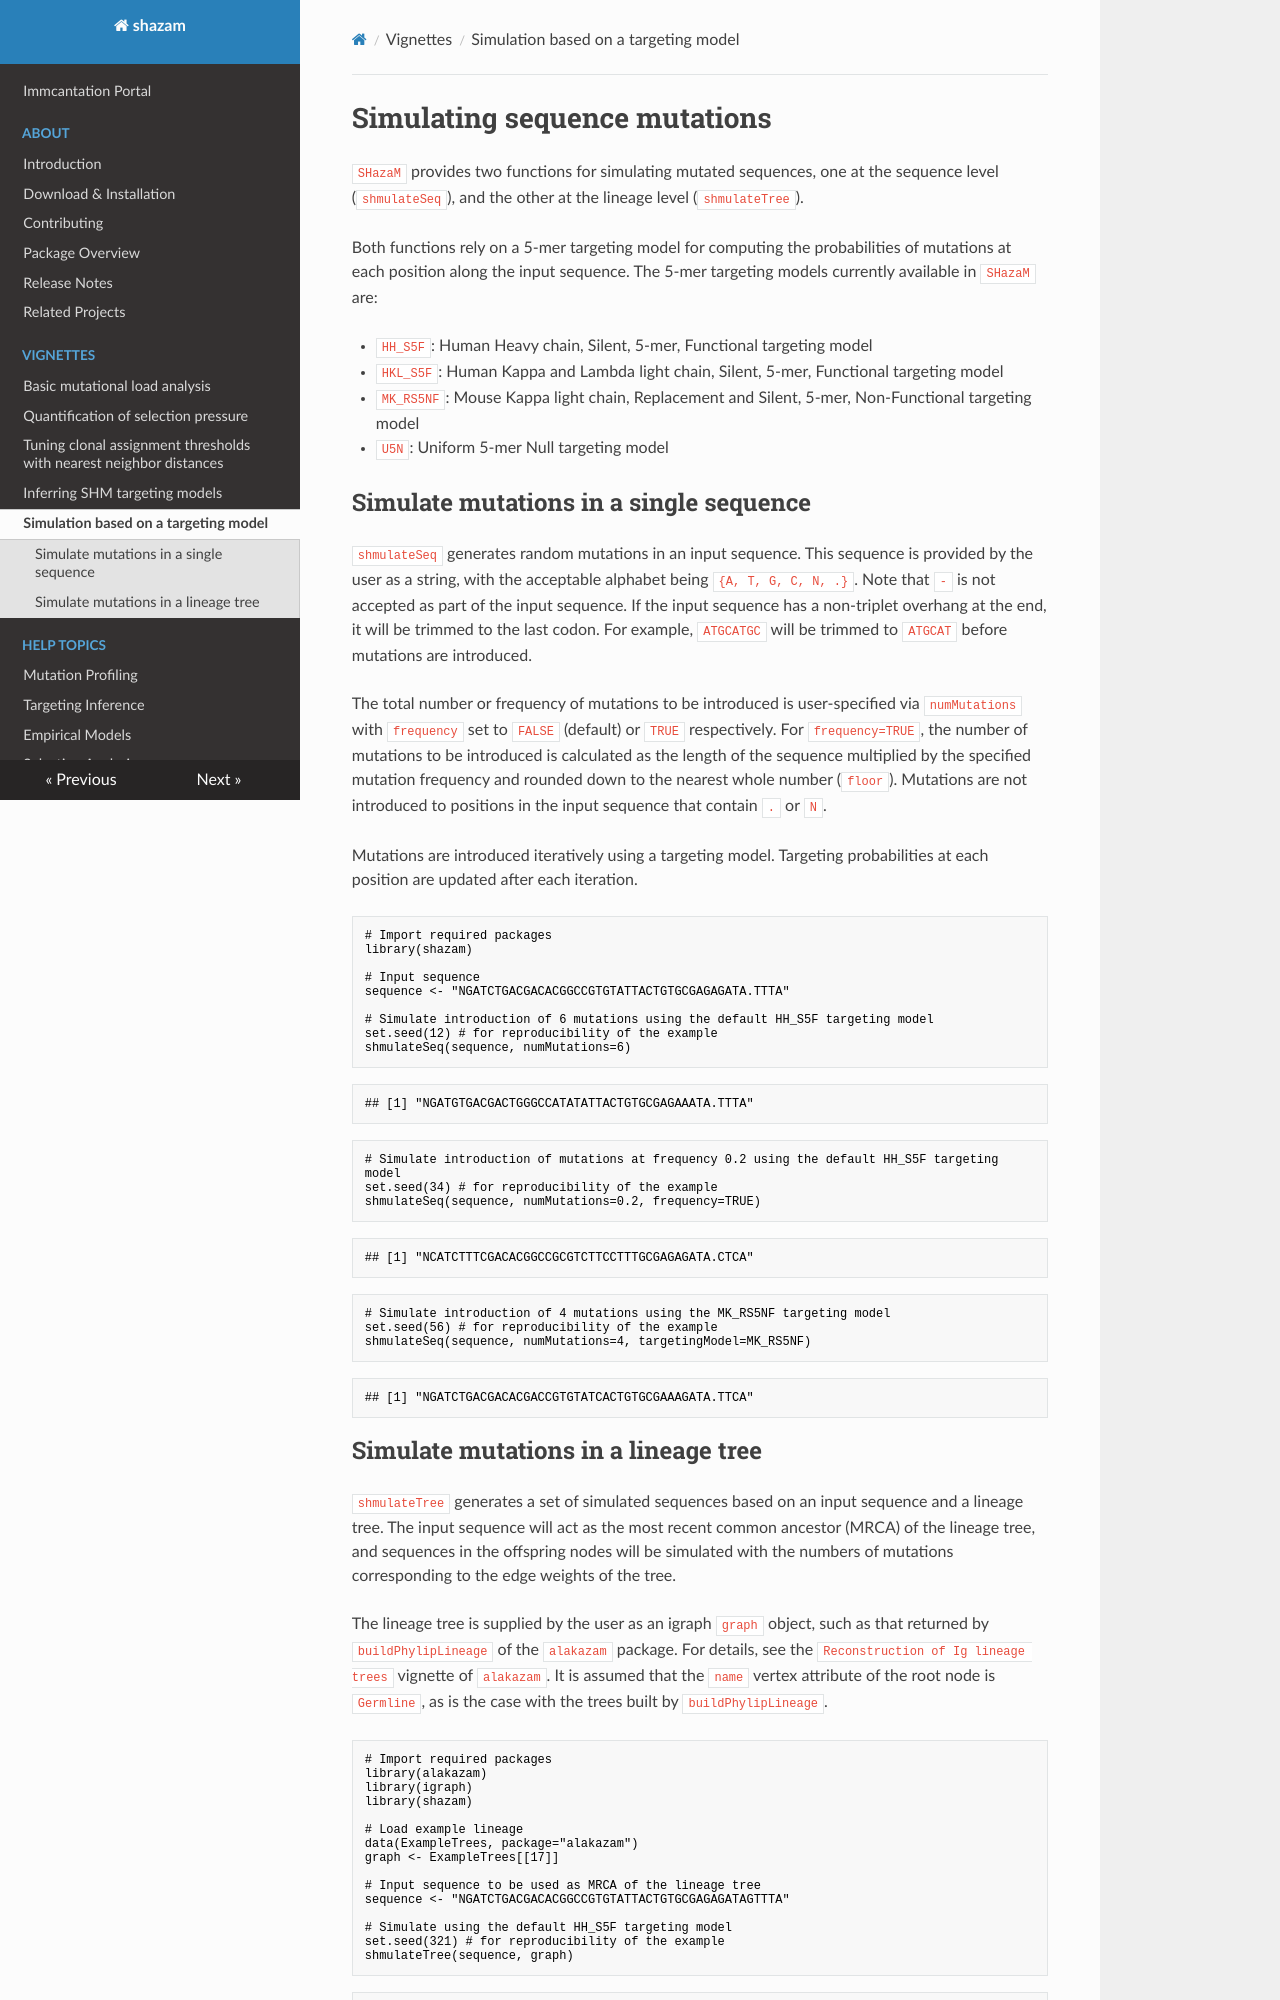

repository: immcantation/shazam · page: vignettes/Shmulate-Vignette/index.html · generator: mkdocs

# Simulating sequence mutations

`SHazaM` provides two functions for simulating mutated sequences, one at the sequence level (`shmulateSeq`), and the other at the lineage level (`shmulateTree`).

Both functions rely on a 5-mer targeting model for computing the probabilities of mutations at each position along the input sequence. The 5-mer targeting models currently available in `SHazaM` are:

-   `HH_S5F`: Human Heavy chain, Silent, 5-mer, Functional targeting model
-   `HKL_S5F`: Human Kappa and Lambda light chain, Silent, 5-mer, Functional targeting model
-   `MK_RS5NF`: Mouse Kappa light chain, Replacement and Silent, 5-mer, Non-Functional targeting model
-   `U5N`: Uniform 5-mer Null targeting model

## Simulate mutations in a single sequence

`shmulateSeq` generates random mutations in an input sequence. This sequence is provided by the user as a string, with the acceptable alphabet being `{A, T, G, C, N, .}`. Note that `-` is not accepted as part of the input sequence. If the input sequence has a non-triplet overhang at the end, it will be trimmed to the last codon. For example, `ATGCATGC` will be trimmed to `ATGCAT` before mutations are introduced.

The total number or frequency of mutations to be introduced is user-specified via `numMutations` with `frequency` set to `FALSE` (default) or `TRUE` respectively. For `frequency=TRUE`, the number of mutations to be introduced is calculated as the length of the sequence multiplied by the specified mutation frequency and rounded down to the nearest whole number (`floor`). Mutations are not introduced to positions in the input sequence that contain `.` or `N`.

Mutations are introduced iteratively using a targeting model. Targeting probabilities at each position are updated after each iteration.


``` r
# Import required packages
library(shazam)

# Input sequence
sequence <- "NGATCTGACGACACGGCCGTGTATTACTGTGCGAGAGATA.TTTA"

# Simulate introduction of 6 mutations using the default HH_S5F targeting model
set.seed(12) # for reproducibility of the example
shmulateSeq(sequence, numMutations=6)
```

```
## [1] "NGATGTGACGACTGGGCCATATATTACTGTGCGAGAAATA.TTTA"
```

``` r
# Simulate introduction of mutations at frequency 0.2 using the default HH_S5F targeting model
set.seed(34) # for reproducibility of the example
shmulateSeq(sequence, numMutations=0.2, frequency=TRUE)
```

```
## [1] "NCATCTTTCGACACGGCCGCGTCTTCCTTTGCGAGAGATA.CTCA"
```

``` r
# Simulate introduction of 4 mutations using the MK_RS5NF targeting model
set.seed(56) # for reproducibility of the example
shmulateSeq(sequence, numMutations=4, targetingModel=MK_RS5NF)
```

```
## [1] "NGATCTGACGACACGACCGTGTATCACTGTGCGAAAGATA.TTCA"
```
